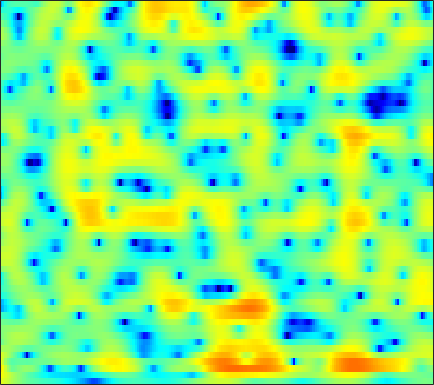

Data behind this chart, as committed beside it:
5.5449, 5.0854, 4.4462, 3.782, 3.2696, 2.5822, 1.8968, 1.3912, 0.73502, 0.10985, -0.46722, -0.85805, -1.3211, -1.7314, -2.0033, -2.3319, -2.6324, -2.8397, -3.1003, -3.3567, -3.6096, -3.7975, -4.0496, -4.3071
6.696, 6.042, 5.165, 4.293, 3.652, 2.825, 2.037, 1.474, 0.7651, 0.09686, -0.539, -1.002, -1.612, -2.23, -2.704, -3.361, -4.054, -4.595, -5.331, -6.068, -6.769, -7.246, -7.79, -8.211
7.906, 6.308, 4.008, 1.656, 0.1049, -1.168, -1.276, -0.8705, -0.1678, 0.4291, 0.8186, 0.9627, 0.9606, 0.7483, 0.4436, -0.1758, -1.06, -1.944, -3.49, -5.583, -8.511, -11.58, -17.2, -17.09
5.559, 3.851, 1.534, -0.533, -1.614, -2.234, -2.201, -2.043, -1.881, -1.846, -1.909, -1.968, -1.996, -1.907, -1.763, -1.517, -1.284, -1.151, -1.049, -0.9983, -0.9583, -0.8919, -0.7229, -0.4545
4.965, 4.194, 3.161, 2.119, 1.312, 0.1784, -1.101, -2.214, -4.04, -6.541, -10.31, -14.93, -24.02, -14.52, -10.33, -6.863, -4.575, -3.311, -2.046, -1.115, -0.413, 0.006927, 0.4808, 0.8772
2.065, 2.029, 1.937, 1.768, 1.578, 1.238, 0.7791, 0.3802, -0.207, -0.8188, -1.403, -1.765, -2.057, -2.092, -1.989, -1.752, -1.461, -1.239, -0.9576, -0.7275, -0.5592, -0.4568, -0.345, -0.2373
-1.447, -0.3455, 0.7248, 1.465, 1.852, 2.186, 2.343, 2.382, 2.341, 2.233, 2.068, 1.9, 1.631, 1.319, 1.054, 0.6285, 0.09704, -0.3794, -1.119, -1.996, -2.982, -3.755, -4.705, -5.293
-0.3048, 0.327, 1.049, 1.628, 1.972, 2.326, 2.573, 2.688, 2.758, 2.749, 2.667, 2.553, 2.311, 1.962, 1.63, 1.073, 0.3379, -0.3686, -1.568, -3.137, -5.205, -7.247, -10.96, -15.63
0.2188, 0.3471, 0.5241, 0.6886, 0.8, 0.9416, 1.085, 1.196, 1.312, 1.397, 1.453, 1.476, 1.466, 1.382, 1.259, 1.017, 0.6767, 0.3509, -0.1908, -0.836, -1.538, -2.051, -2.632, -3.012
-0.9038, -1.065, -1.271, -1.46, -1.586, -1.725, -1.787, -1.747, -1.553, -1.197, -0.7448, -0.3614, 0.1673, 0.6337, 0.9085, 1.168, 1.323, 1.373, 1.353, 1.244, 1.07, 0.9206, 0.7234, 0.5504
-3.663, -3.999, -4.402, -4.849, -5.299, -6.206, -7.498, -8.49, -8.944, -7.592, -5.258, -3.548, -1.605, -0.05995, 0.8308, 1.69, 2.227, 2.461, 2.597, 2.576, 2.429, 2.272, 2.052, 1.853
-12.11, -11.37, -9.317, -7.783, -7.169, -7.129, -8.069, -9.311, -10.29, -8.229, -4.866, -2.601, -0.2681, 1.384, 2.293, 3.151, 3.587, 3.638, 3.374, 2.768, 1.852, 0.9946, -0.2272, -1.112
-11.4, -10.48, -8.268, -6.213, -5.034, -3.733, -2.624, -1.982, -1.258, -0.3966, 0.5396, 1.232, 2.107, 2.806, 3.144, 3.366, 3.323, 3.094, 2.445, 1.33, -0.3488, -2.132, -5.605, -10.94
-5.83, -5.255, -4.419, -3.488, -2.787, -1.939, -1.161, -0.6082, 0.05214, 0.6041, 1.053, 1.295, 1.51, 1.658, 1.675, 1.523, 1.216, 0.924, 0.4569, -0.1057, -0.7224, -1.16, -1.617, -1.776
-4.254, -3.658, -2.801, -1.938, -1.264, -0.4277, 0.1988, 0.5783, 1.029, 1.305, 1.422, 1.409, 1.207, 0.8233, 0.4771, -0.09294, -0.7748, -1.31, -1.918, -2.29, -2.381, -2.232, -1.803, -1.179
-5.925, -4.425, -2.524, -0.9268, 0.02412, 1.023, 1.794, 2.183, 2.452, 2.477, 2.27, 1.981, 1.4, 0.5063, -0.3687, -1.775, -3.579, -5.296, -8.018, -10.36, -9.773, -7.754, -4.962, -2.692
-6.723, -4.179, -1.658, 0.1795, 1.183, 2.077, 2.641, 2.879, 2.871, 2.607, 2.08, 1.51, 0.6077, -0.4846, -1.485, -3.022, -4.76, -6.286, -8.583, -10.26, -9.604, -7.791, -5.126, -2.825
0.5593, 1.028, 1.705, 2.273, 2.618, 2.891, 2.872, 2.686, 2.218, 1.473, 0.4372, -0.5499, -2.042, -3.559, -4.688, -5.937, -6.574, -6.684, -6.488, -5.957, -5.131, -4.38, -3.273, -2.134
3.507, 3.636, 3.789, 3.847, 3.792, 3.618, 3.221, 2.742, 1.892, 0.6757, -0.9275, -2.476, -5.238, -9.044, -13.13, -21.23, -16.77, -12.62, -9.248, -7.127, -5.642, -4.76, -3.767, -2.936
3.999, 4.15, 4.267, 4.295, 4.213, 3.946, 3.535, 3.08, 2.247, 1.154, -0.1739, -1.35, -3.245, -5.263, -6.688, -8.088, -8.247, -7.822, -7.048, -6.328, -5.833, -5.638, -5.509, -5.463
3.002, 3.358, 3.706, 3.918, 3.989, 3.898, 3.653, 3.367, 2.824, 2.152, 1.308, 0.6501, -0.2716, -1.237, -1.87, -2.621, -3.284, -3.677, -4.189, -4.801, -5.612, -6.451, -8.036, -10.34
1.164, 1.885, 2.662, 3.159, 3.397, 3.55, 3.449, 3.275, 2.928, 2.459, 1.867, 1.394, 0.7992, 0.1555, -0.3023, -0.859, -1.46, -1.913, -2.567, -3.365, -4.358, -5.255, -6.77, -8.59
-0.1894, 0.9694, 2.119, 2.864, 3.168, 3.342, 3.226, 2.974, 2.476, 1.823, 1.168, 0.6381, 0.03931, -0.3842, -0.6591, -0.918, -1.102, -1.29, -1.586, -1.973, -2.462, -2.89, -3.507, -4.113
1.328, 2.357, 3.293, 3.877, 4.072, 3.936, 3.511, 2.921, 1.78, 0.3037, -1.419, -2.682, -3.957, -4.081, -3.583, -2.74, -1.948, -1.51, -1.174, -1.062, -1.154, -1.339, -1.677, -2.133
3.657, 4.175, 4.676, 4.882, 4.885, 4.533, 3.81, 2.964, 1.353, -1.07, -4.654, -8.741, -19.41, -13.04, -8.366, -4.94, -3.178, -2.344, -1.753, -1.571, -1.667, -1.865, -2.231, -2.673
3.441, 3.773, 4.159, 4.35, 4.345, 4.198, 3.669, 3.134, 2.138, 0.8324, -0.6419, -1.651, -2.817, -3.252, -3.311, -3.163, -3.048, -3.123, -3.424, -4.013, -4.803, -5.499, -6.447, -7.047
1.313, 1.893, 2.569, 3.179, 3.474, 3.697, 3.716, 3.558, 3.143, 2.607, 1.816, 1.208, 0.3462, -0.5821, -1.237, -2.259, -3.242, -4.077, -5.261, -6.604, -8.347, -10.15, -14.11, -23.21
-3.131, -1.833, -0.201, 1.136, 2.02, 2.807, 3.362, 3.526, 3.517, 3.216, 2.695, 2.089, 1.144, -0.1636, -1.298, -3.103, -5.253, -6.901, -8.862, -9.815, -9.912, -9.725, -9.406, -8.801
-10.95, -7.462, -3.954, -1.51, -0.1022, 1.267, 2.135, 2.544, 2.791, 2.625, 2.261, 1.686, 0.723, -0.6554, -1.983, -4.266, -7.521, -10.97, -19.05, -19.27, -11.91, -8.844, -6.001, -3.859
-9.305, -7.114, -4.675, -2.592, -1.49, -0.2862, 0.471, 0.8353, 1.04, 0.9742, 0.6441, 0.2713, -0.4806, -1.346, -2.154, -3.269, -4.491, -5.281, -5.947, -5.845, -4.992, -4.007, -2.574, -1.126
-4.753, -3.993, -2.945, -2.09, -1.496, -0.9842, -0.6513, -0.5797, -0.684, -0.9009, -1.363, -1.688, -2.244, -2.776, -3.164, -3.567, -3.809, -3.851, -3.668, -3.224, -2.507, -1.843, -0.8323, 0.2358
-2.049, -1.656, -1.232, -0.9618, -0.8582, -0.8941, -1.14, -1.458, -2.037, -2.823, -3.649, -4.359, -5.124, -5.807, -6.083, -6.267, -6.038, -5.678, -4.943, -3.97, -2.832, -1.929, -0.6872, 0.5462
-0.04703, 0.1647, 0.2429, 0.1722, -0.08046, -0.5572, -1.346, -2.12, -3.399, -5.128, -7.016, -8.784, -10.83, -12.5, -12.92, -12.84, -12.1, -11.14, -9.468, -7.375, -5.202, -3.614, -1.647, 0.1049
1.284, 1.313, 1.178, 0.8895, 0.4931, -0.2059, -1.276, -2.293, -4.095, -6.543, -9.846, -13.4, -20.35, -56.32, -27.17, -22.5, -23.57, -25.18, -19.37, -12.91, -8.31, -5.667, -2.801, -0.5218
1.506, 1.38, 1.222, 0.9125, 0.6737, 0.09433, -0.6576, -1.464, -2.813, -4.557, -6.591, -8.474, -10.84, -12.96, -13.87, -14.91, -15.39, -14.97, -12.99, -9.886, -6.833, -4.777, -2.432, -0.4531
-0.2056, -0.3884, -0.3538, -0.1405, 0.05197, 0.1558, 0.09442, -0.1536, -0.7109, -1.452, -2.489, -3.203, -4.285, -5.21, -5.749, -6.263, -6.359, -6.221, -5.652, -4.774, -3.663, -2.728, -1.494, -0.2773
-6.711, -7.491, -5.497, -2.658, -1.136, 0.3962, 1.195, 1.535, 1.583, 1.331, 0.7862, 0.3486, -0.4131, -1.091, -1.616, -2.11, -2.494, -2.677, -2.762, -2.754, -2.664, -2.576, -2.274, -1.666
-5.425, -6.106, -3.931, -1.113, 0.6297, 2.174, 3.119, 3.474, 3.567, 3.208, 2.624, 1.888, 0.8285, -0.3631, -1.238, -2.139, -2.733, -2.931, -3.186, -3.604, -4.525, -5.714, -7.96, -9.614
1.41, 1.612, 2.049, 2.737, 3.178, 3.69, 3.978, 3.957, 3.65, 2.958, 1.831, 0.6146, -1.459, -4.423, -7.176, -10.96, -10.62, -8.615, -6.584, -5.662, -5.774, -6.436, -8.184, -9.398
1.87, 2.235, 2.635, 2.995, 3.14, 3.28, 3.23, 3.034, 2.551, 1.811, 0.6655, -0.4686, -2.411, -5.017, -7.289, -9.881, -9.68, -8.136, -6.174, -4.805, -3.944, -3.498, -3.072, -2.566
0.6883, 1.027, 1.412, 1.619, 1.741, 1.789, 1.688, 1.553, 1.226, 0.7707, 0.1207, -0.4292, -1.283, -2.163, -2.706, -3.253, -3.422, -3.308, -2.95, -2.474, -1.976, -1.637, -1.157, -0.6751
-0.4967, -0.3219, -0.1737, -0.08401, -0.01372, 0.002243, 0.007937, -0.0109, -0.06838, -0.2234, -0.3948, -0.5418, -0.7891, -1.013, -1.164, -1.318, -1.381, -1.381, -1.292, -1.127, -0.9043, -0.7036, -0.3805, -0.01363
-1.506, -1.65, -1.877, -1.97, -2.042, -1.984, -1.799, -1.649, -1.401, -1.164, -0.9351, -0.8175, -0.6678, -0.5575, -0.5279, -0.4816, -0.4791, -0.4982, -0.5446, -0.5981, -0.6211, -0.5698, -0.4249, -0.1207
-2.629, -3.336, -4.276, -5.077, -5.38, -5.132, -4.465, -3.82, -2.986, -2.171, -1.543, -1.115, -0.606, -0.2094, 0.04032, 0.2452, 0.289, 0.2183, -0.05918, -0.5323, -1.155, -1.658, -2.147, -2.066
-3.712, -5.2, -8.244, -13.93, -18.74, -13.69, -8.945, -6.868, -5.168, -4.15, -3.318, -2.636, -1.728, -0.7886, -0.1522, 0.4306, 0.7037, 0.6549, 0.2228, -0.7268, -2.397, -4.425, -8.977, -16.42
-3.405, -4.113, -5.661, -7.584, -8.455, -8.366, -7.787, -7.544, -8.102, -9.72, -11.07, -10.59, -7.488, -4.578, -3.026, -1.567, -0.8023, -0.6165, -0.7857, -1.371, -2.292, -3.117, -4.118, -4.14
-1.339, -1.468, -1.892, -2.44, -2.814, -3.439, -4.293, -5.173, -6.919, -9.483, -12.12, -11.8, -8.504, -5.609, -4.037, -2.785, -2.225, -2.175, -2.533, -3.167, -3.752, -3.898, -3.465, -2.288
0.1188, 0.1728, 0.1616, 0.0732, -0.1206, -0.4984, -0.9564, -1.382, -2.006, -2.553, -2.856, -2.909, -2.628, -2.218, -1.988, -1.949, -2.329, -2.978, -4.473, -7.005, -11.18, -14.8, -11.62, -6.235
-0.5283, -0.1276, 0.2562, 0.4814, 0.4983, 0.435, 0.3183, 0.1865, -0.01495, -0.1844, -0.3145, -0.4052, -0.4939, -0.5942, -0.7486, -1.102, -1.72, -2.394, -3.63, -5.273, -7.017, -7.703, -6.792, -4.471
-1.408, -0.8266, -0.3098, -0.05169, 0.02998, 0.0756, 0.03316, -0.01603, -0.07455, -0.1394, -0.1942, -0.1917, -0.2126, -0.2566, -0.3475, -0.5062, -0.7652, -1.02, -1.419, -1.8, -2.036, -2.055, -1.775, -1.204
-0.6522, -0.4397, -0.3416, -0.4013, -0.4761, -0.6663, -0.8934, -1.032, -1.134, -1.127, -0.9954, -0.8302, -0.5665, -0.3109, -0.1233, 0.0577, 0.1684, 0.191, 0.1583, 0.08472, -0.000466, -0.04949, -0.0593, 0.007054
1.126, 0.836, 0.3248, -0.3007, -0.8675, -1.737, -2.569, -3.093, -3.515, -3.405, -2.817, -2.238, -1.312, -0.4168, 0.1921, 0.8387, 1.308, 1.54, 1.694, 1.661, 1.449, 1.193, 0.7177, 0.1695
2.811, 2.188, 1.173, -0.1286, -1.389, -3.438, -6.006, -8.33, -11.15, -10.62, -7.453, -5.056, -2.53, -0.5435, 0.609, 1.849, 2.718, 3.156, 3.457, 3.422, 3.031, 2.471, 1.308, -0.4582
2.31, 1.599, 0.3718, -1.256, -2.765, -5.1, -7.992, -10.66, -13.84, -13.16, -9.435, -6.714, -3.821, -1.426, 0.05779, 1.615, 2.766, 3.376, 3.852, 3.951, 3.652, 3.136, 2.009, 0.2682
-0.06434, -0.7259, -1.918, -3.47, -4.883, -7, -9.36, -10.94, -12.1, -11.48, -9.458, -7.579, -5.016, -2.736, -1.269, 0.3327, 1.591, 2.311, 2.98, 3.337, 3.391, 3.246, 2.815, 2.186
-2.2, -2.719, -3.594, -4.784, -5.891, -8.08, -11.46, -15.56, -27.61, -18.42, -11.5, -8.321, -5.306, -3.057, -1.729, -0.2215, 0.9776, 1.698, 2.482, 3.061, 3.437, 3.584, 3.611, 3.449
-5.212, -4.951, -4.626, -4.585, -4.783, -5.463, -6.369, -6.947, -7.348, -6.89, -5.753, -4.865, -3.468, -2.337, -1.56, -0.691, 0.1202, 0.7246, 1.554, 2.354, 3.067, 3.495, 3.898, 4.058
-11.81, -8.207, -5.453, -3.925, -3.354, -2.89, -2.688, -2.617, -2.581, -2.541, -2.483, -2.433, -2.503, -2.752, -3.041, -3.462, -3.551, -3.088, -1.842, -0.2541, 1.267, 2.232, 3.222, 3.861
